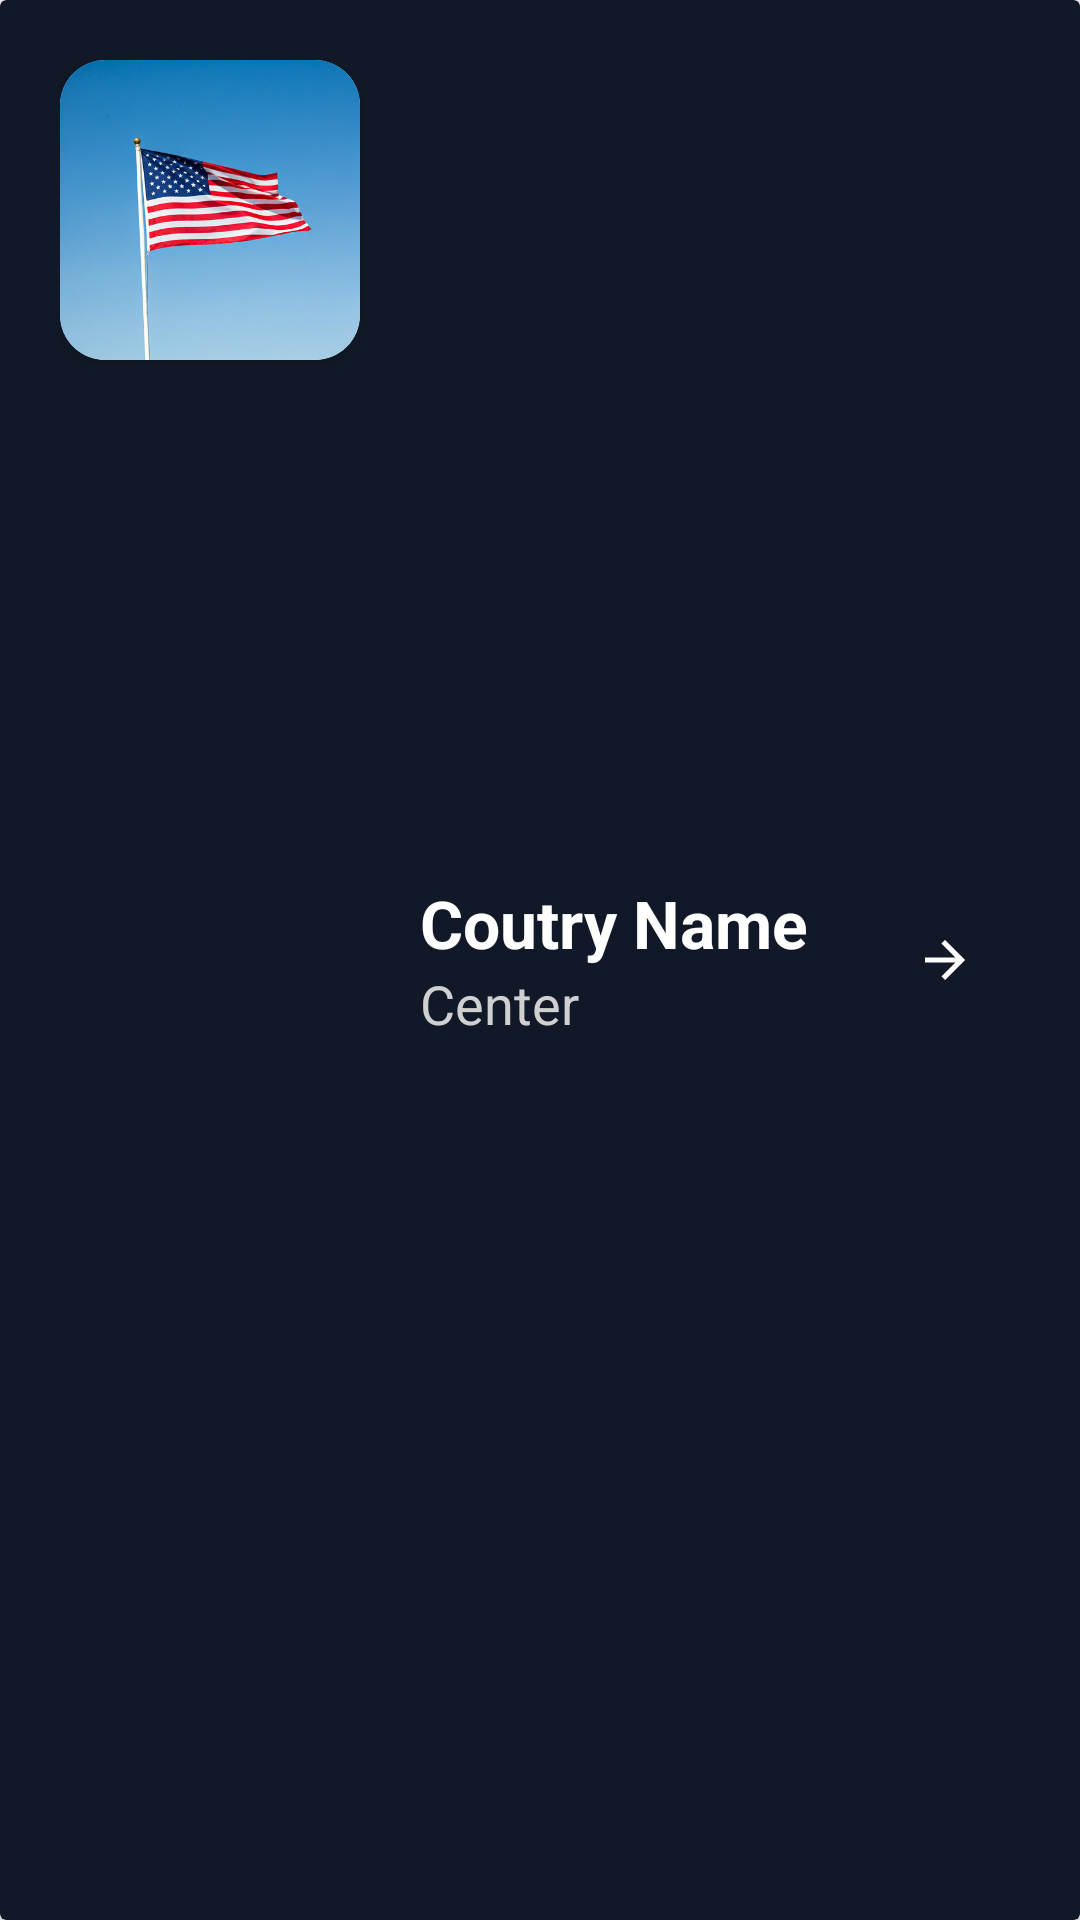

Produce the Android XML layout that renders to this screen, including the resource entries it uses.
<!-- AndroidManifest.xml: application theme Theme.Assignment1Worker2 -->
<!-- res/layout/country_item.xml -->
<?xml version="1.0" encoding="utf-8"?>
<androidx.cardview.widget.CardView xmlns:android="http://schemas.android.com/apk/res/android"
    android:layout_width="match_parent"
    xmlns:app="http://schemas.android.com/apk/res-auto"
    android:orientation="vertical"
    android:backgroundTint="#111827"
    android:layout_height="wrap_content">

    <LinearLayout
        android:layout_width="match_parent"
        android:layout_margin="10dp"
        android:padding="10dp"
        android:layout_height="match_parent"
        >

        <androidx.cardview.widget.CardView
            app:cardCornerRadius="15dp"
            android:layout_width="100dp"
            android:layout_height="100dp">
            <ImageView
                android:id="@+id/country_image"
                android:layout_width="match_parent"
                android:src="@drawable/usa"
                android:layout_height="match_parent"/>
        </androidx.cardview.widget.CardView>


        <LinearLayout
            android:layout_width="0dp"
            android:layout_weight="3"
            android:orientation="vertical"
            android:layout_gravity="center"
            android:layout_marginStart="20dp"
            android:layout_height="wrap_content">
            <TextView
                android:id="@+id/tv_name"
                android:layout_width="wrap_content"
                android:layout_height="wrap_content"
                android:textSize="22sp"
                android:textColor="@color/white"
                android:textStyle="bold"
                android:text="Coutry Name"/>
            <TextView
                android:id="@+id/tv_capital"
                android:textColor="#D0D0D0"
                android:layout_width="wrap_content"
                android:layout_height="wrap_content"
                android:textSize="18sp"
                android:text="Center"/>
        </LinearLayout>


        <ImageView
            android:id="@+id/btn_open"
            android:layout_weight="1"
            android:layout_width="0dp"
            android:padding="15dp"
            android:layout_gravity="end"
            android:layout_height="match_parent"
            android:src="@drawable/arrow_forward_svgrepo_com"
            app:tint="@color/white" />
    </LinearLayout>


</androidx.cardview.widget.CardView>
<!-- resources referenced by this layout -->
<resources>
  <!-- drawable arrow_forward_svgrepo_com (drawable) -->
  <vector xmlns:android="http://schemas.android.com/apk/res/android" android:autoMirrored="true" android:height="24dp" android:viewportHeight="24" android:viewportWidth="24" android:width="24dp">
        
      <path android:fillColor="#000000" android:pathData="M12,4l-1.41,1.41L16.17,11H4v2h12.17l-5.58,5.59L12,20l8,-8z"/>
      
  </vector>
  <!-- drawable usa: png bitmap (drawable, 300883 bytes) -->
  <style name="Theme.Assignment1Worker2" parent="Base.Theme.Assignment1Worker2" />
  <style name="Base.Theme.Assignment1Worker2" parent="Theme.Material3.DayNight.NoActionBar">
          
          
      </style>
  <!-- not gathered from this repository: default colours our renderer supplied (Android Studio template values) -->
  <color name="white">#FFFFFFFF</color>
</resources>
